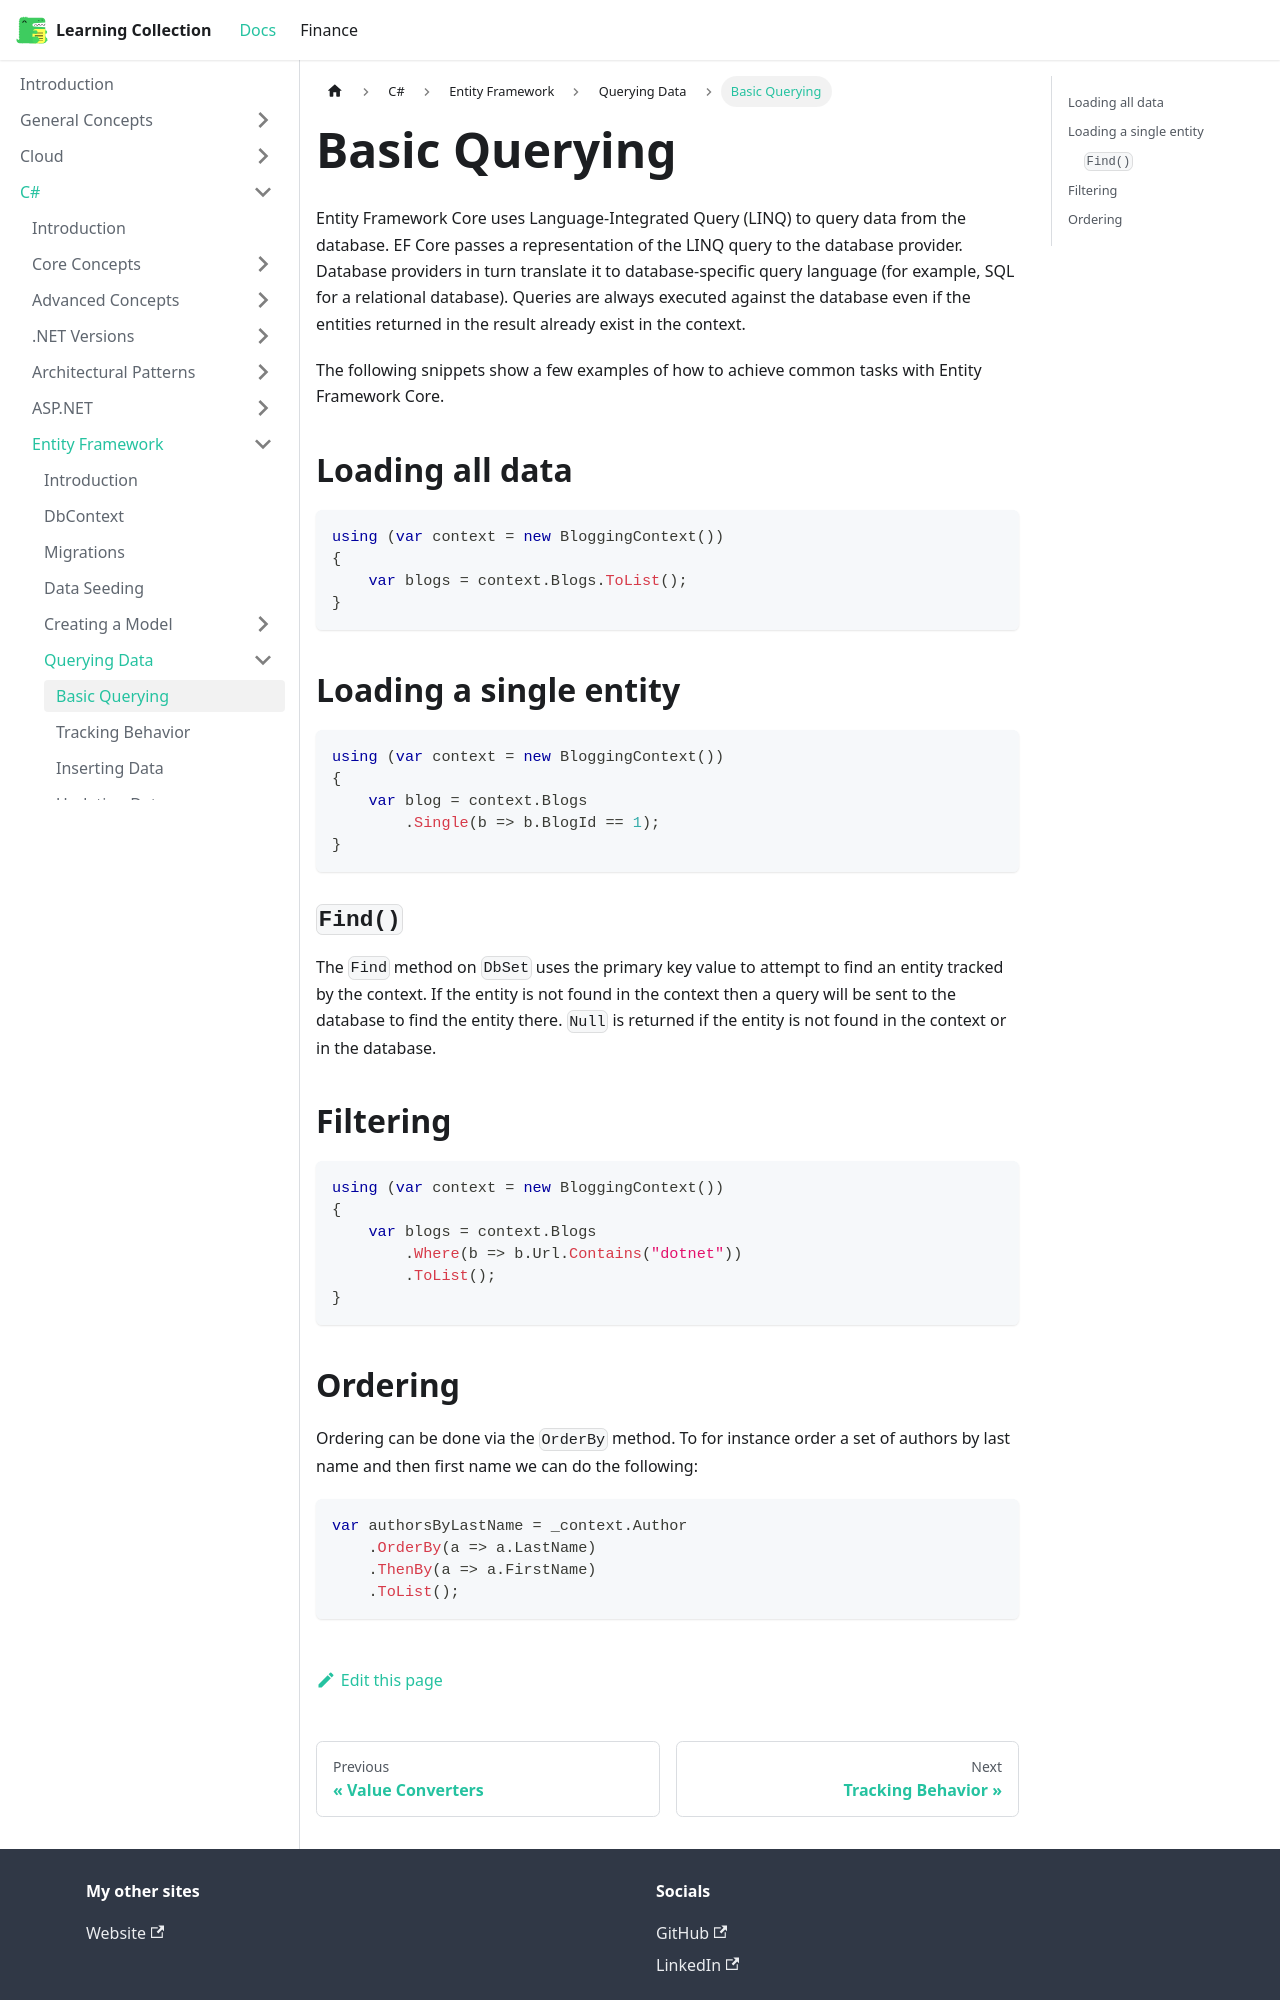

repository: RobinTTY/LearningCollection · page: csharp/entity-framework/querying-data/basic-querying.html · generator: docusaurus

---
title: Basic Querying
---

Entity Framework Core uses Language-Integrated Query (LINQ) to query data from the database. EF Core passes a representation of the LINQ query to the database provider. Database providers in turn translate it to database-specific query language (for example, SQL for a relational database). Queries are always executed against the database even if the entities returned in the result already exist in the context.

The following snippets show a few examples of how to achieve common tasks with Entity Framework Core.

## Loading all data

```csharp
using (var context = new BloggingContext())
{
    var blogs = context.Blogs.ToList();
}
```

## Loading a single entity

```csharp
using (var context = new BloggingContext())
{
    var blog = context.Blogs
        .Single(b => b.BlogId == 1);
}
```

### `Find()`

The `Find` method on `DbSet` uses the primary key value to attempt to find an entity tracked by the context. If the entity is not found in the context then a query will be sent to the database to find the entity there. `Null` is returned if the entity is not found in the context or in the database.

## Filtering

```csharp
using (var context = new BloggingContext())
{
    var blogs = context.Blogs
        .Where(b => b.Url.Contains("dotnet"))
        .ToList();
}
```
